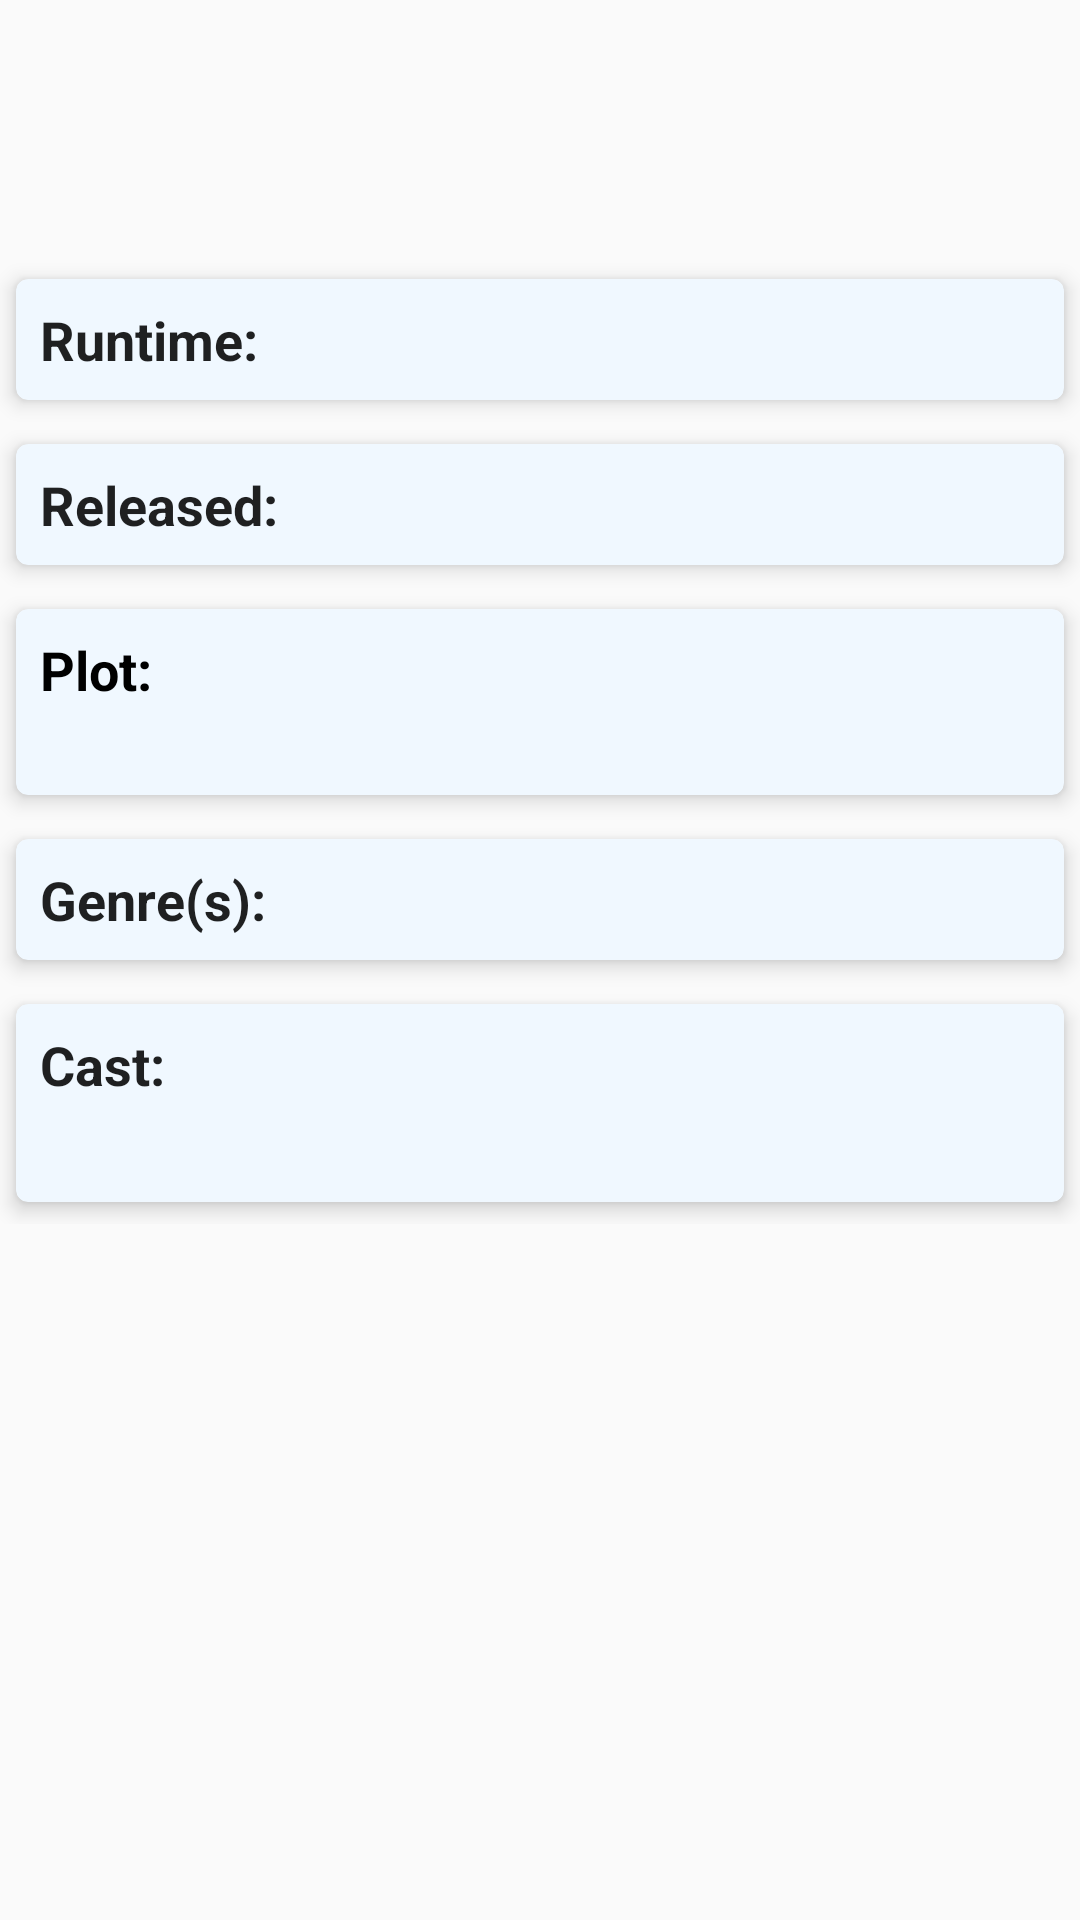

The Android layout XML behind this screen, and the referenced resources:
<!-- AndroidManifest.xml: application theme AppTheme -->
<!-- res/layout/content_detail.xml -->
<?xml version="1.0" encoding="utf-8"?>
<android.support.v4.widget.NestedScrollView
    android:layout_height="match_parent"
    android:layout_width="match_parent"
    tools:context=".DetailActivity"
    xmlns:android="http://schemas.android.com/apk/res/android"
    xmlns:tools="http://schemas.android.com/tools"
    tools:showIn="@layout/activity_detail"
    xmlns:app="http://schemas.android.com/apk/res-auto"
    app:layout_behavior="@string/appbar_scrolling_view_behavior">
    <LinearLayout
        android:id="@+id/content_detail"
        android:layout_height="wrap_content"
        android:layout_width="match_parent"
        android:orientation="vertical">
        <RelativeLayout
            android:layout_width="match_parent"
            android:layout_height="match_parent">
            <ImageView android:id="@+id/movie_poster"
                android:layout_width="wrap_content"
                android:layout_height="fill_parent"
                android:contentDescription="@string/movie_poster"
                android:padding="8dp"/>
            <TextView
                android:id="@+id/movie_title"
                android:textColor="@color/textColorPrimary"
                android:layout_width="fill_parent"
                android:layout_height="wrap_content"
                android:padding="8dp"
                android:textAppearance="@android:style/TextAppearance.Large"
                android:gravity="start"
                android:layout_toRightOf="@+id/movie_poster"
                android:layout_toEndOf="@+id/movie_poster" />
            <TextView
                android:id="@+id/movie_tagline"
                android:textColor="@color/textColorPrimary"
                android:textAppearance="@android:style/TextAppearance.Medium"
                android:padding="8dp"
                android:layout_width="fill_parent"
                android:layout_height="wrap_content"
                android:layout_toRightOf="@+id/movie_poster"
                android:layout_toEndOf="@+id/movie_poster"
                android:layout_below="@+id/movie_title"/>
        </RelativeLayout>
        <android.support.v7.widget.CardView
            xmlns:card_view="http://schemas.android.com/apk/res-auto"
            android:layout_width="fill_parent"
            android:layout_height="wrap_content"
            card_view:cardElevation="4dp"
            card_view:cardCornerRadius="4dp"
            card_view:cardBackgroundColor="@color/cardViewBG"
            android:padding="8dp"
            app:cardUseCompatPadding="true">
            <LinearLayout
                android:layout_width="fill_parent"
                android:layout_height="wrap_content"
                android:orientation="horizontal">
                <TextView
                    android:layout_width="wrap_content"
                    android:layout_height="wrap_content"
                    android:text="@string/runtime"
                    android:textAppearance="@android:style/TextAppearance.Medium"
                    android:textStyle="bold"
                    android:padding="8dp"/>
                <TextView
                    android:id="@+id/movie_runtime"
                    android:layout_width="wrap_content"
                    android:layout_height="wrap_content"
                    android:textAppearance="@android:style/TextAppearance.Medium"
                    android:textColor="@color/textColorPrimary"
                    android:padding="8dp" />
            </LinearLayout>
        </android.support.v7.widget.CardView>

        <android.support.v7.widget.CardView
            xmlns:card_view="http://schemas.android.com/apk/res-auto"
            android:layout_width="fill_parent"
            android:layout_height="wrap_content"
            card_view:cardElevation="4dp"
            card_view:cardCornerRadius="4dp"
            card_view:cardBackgroundColor="@color/cardViewBG"
            android:padding="8dp"
            app:cardUseCompatPadding="true">
            <LinearLayout
                android:layout_width="fill_parent"
                android:layout_height="wrap_content"
                android:orientation="horizontal">
                <TextView
                    android:layout_width="wrap_content"
                    android:layout_height="wrap_content"
                    android:text="@string/release_date"
                    android:textAppearance="@android:style/TextAppearance.Medium"
                    android:textStyle="bold"
                    android:padding="8dp"/>
                <TextView
                    android:id="@+id/movie_releaseDate"
                    android:layout_width="wrap_content"
                    android:layout_height="wrap_content"
                    android:textAppearance="@android:style/TextAppearance.Medium"
                    android:textColor="@color/textColorPrimary"
                    android:padding="8dp" />
        </LinearLayout>
        </android.support.v7.widget.CardView>
        <android.support.v7.widget.CardView
            xmlns:card_view="http://schemas.android.com/apk/res-auto"
            android:layout_width="fill_parent"
            android:layout_height="wrap_content"
            card_view:cardElevation="4dp"
            card_view:cardCornerRadius="4dp"
            card_view:cardBackgroundColor="@color/cardViewBG"
            android:padding="8dp"
            app:cardUseCompatPadding="true">
            
            <LinearLayout
                android:layout_width="match_parent"
                android:layout_height="match_parent"
                android:orientation="vertical">
                <TextView
                    android:layout_width="wrap_content"
                    android:layout_height="wrap_content"
                    android:text="@string/plot"
                    android:textAppearance="@android:style/TextAppearance.Medium"
                    android:textColor="@color/textColorPrimary"
                    android:textStyle="bold"
                    android:paddingTop="8dp"
                    android:paddingLeft="8dp"
                    android:paddingStart="8dp"
                    android:paddingRight="8dp"
                    android:paddingEnd="8dp"/>
                <TextView
                    android:id="@+id/movie_overview"
                    android:layout_width="fill_parent"
                    android:layout_height="wrap_content"
                    android:textSize="16sp"
                    android:textColor="@color/textColorPrimary"
                    android:paddingLeft="16dp"
                    android:paddingStart="16dp"
                    android:paddingRight="0dp"
                    android:paddingEnd="0dp"
                    android:paddingBottom="8dp"/>
            </LinearLayout>
        </android.support.v7.widget.CardView>

        <android.support.v7.widget.CardView
            xmlns:card_view="http://schemas.android.com/apk/res-auto"
            android:layout_width="fill_parent"
            android:layout_height="wrap_content"
            card_view:cardElevation="4dp"
            card_view:cardCornerRadius="4dp"
            card_view:cardBackgroundColor="@color/cardViewBG"
            android:padding="8dp"
            app:cardUseCompatPadding="true">
            <LinearLayout
                android:layout_width="fill_parent"
                android:layout_height="wrap_content"
                android:orientation="horizontal">
                <TextView
                    android:layout_width="wrap_content"
                    android:layout_height="wrap_content"
                    android:text="@string/genres"
                    android:textAppearance="@android:style/TextAppearance.Medium"
                    android:textStyle="bold"
                    android:padding="8dp"/>
                <TextView
                    android:id="@+id/movie_genres"
                    android:layout_width="wrap_content"
                    android:layout_height="wrap_content"
                    android:textAppearance="@android:style/TextAppearance.Medium"
                    android:textColor="@color/textColorPrimary"
                    android:padding="8dp" />
            </LinearLayout>
        </android.support.v7.widget.CardView>

        <android.support.v7.widget.CardView
            xmlns:card_view="http://schemas.android.com/apk/res-auto"
            android:layout_width="fill_parent"
            android:layout_height="wrap_content"
            card_view:cardElevation="4dp"
            card_view:cardCornerRadius="4dp"
            card_view:cardBackgroundColor="@color/cardViewBG"
            card_view:contentPadding="8dp"
            app:cardUseCompatPadding="true">
            <LinearLayout
                android:layout_width="match_parent"
                android:layout_height="match_parent"
                android:orientation="vertical">
                <TextView
                    android:layout_width="wrap_content"
                    android:layout_height="wrap_content"
                    android:text="@string/cast"
                    android:textAppearance="@android:style/TextAppearance.Medium"
                    android:textStyle="bold"
                    android:paddingBottom="4dp"/>
                <TextView
                    android:id="@+id/movie_cast"
                    android:layout_width="fill_parent"
                    android:layout_height="wrap_content"
                    android:textColor="@color/textColorPrimary"
                    android:textSize="16sp"
                    android:paddingLeft="8dp"
                    android:paddingStart="8dp"
                    android:paddingRight="8dp"
                    android:paddingEnd="8dp"/>
            </LinearLayout>
        </android.support.v7.widget.CardView>
    </LinearLayout>
</android.support.v4.widget.NestedScrollView>
<!-- res/layout/activity_detail.xml (included above) -->
<?xml version="1.0" encoding="utf-8"?>
<android.support.design.widget.CoordinatorLayout xmlns:android="http://schemas.android.com/apk/res/android"
    xmlns:app="http://schemas.android.com/apk/res-auto"
    xmlns:tools="http://schemas.android.com/tools"
    android:layout_width="match_parent"
    android:layout_height="match_parent"
    android:fitsSystemWindows="true"
    tools:context="example.movielibrary.DetailActivity"
    android:id="@+id/detail_layout">
    <android.support.design.widget.AppBarLayout
        android:layout_width="match_parent"
        android:layout_height="wrap_content"
        android:background="@android:color/transparent"
        android:theme="@style/AppTheme.AppBarOverlay">

        <android.support.v7.widget.Toolbar
            android:id="@+id/toolbar2"
            android:theme="@style/ToolbarColoredBackArrow"
            android:layout_width="match_parent"
            android:layout_height="?attr/actionBarSize"
            android:background="@android:color/transparent"
            app:popupTheme="@style/AppTheme.PopupOverlay"/>

    </android.support.design.widget.AppBarLayout>

    <include layout="@layout/content_detail" />

</android.support.design.widget.CoordinatorLayout>
<!-- resources referenced by this layout -->
<resources>
  <color name="cardViewBG">#F0F8FF</color>
  <color name="textColorPrimary">#000000</color>
  <string name="cast">Cast:</string>
  <string name="genres">Genre(s):</string>
  <string name="movie_poster">Movie Poster</string>
  <string name="plot">Plot:</string>
  <string name="release_date">Released:</string>
  <string name="runtime">Runtime:</string>
  <style name="AppTheme.AppBarOverlay" parent="ThemeOverlay.AppCompat.Dark.ActionBar" />
  <style name="AppTheme.PopupOverlay" parent="ThemeOverlay.AppCompat.Light" />
  <style name="ToolbarColoredBackArrow" parent="AppTheme">
          <item name="android:textColorSecondary">#FFFFFF</item>
      </style>
  <style name="AppTheme" parent="Theme.AppCompat.Light.DarkActionBar">
          
          <item name="colorPrimary">@color/colorPrimary</item>
          <item name="colorPrimaryDark">@color/colorPrimaryDark</item>
          <item name="colorAccent">@color/colorAccent</item>
      </style>
  <color name="colorPrimary">#1976D2</color>
  <color name="colorPrimaryDark">#0D47A1</color>
  <color name="colorAccent">#FF930F</color>
</resources>
